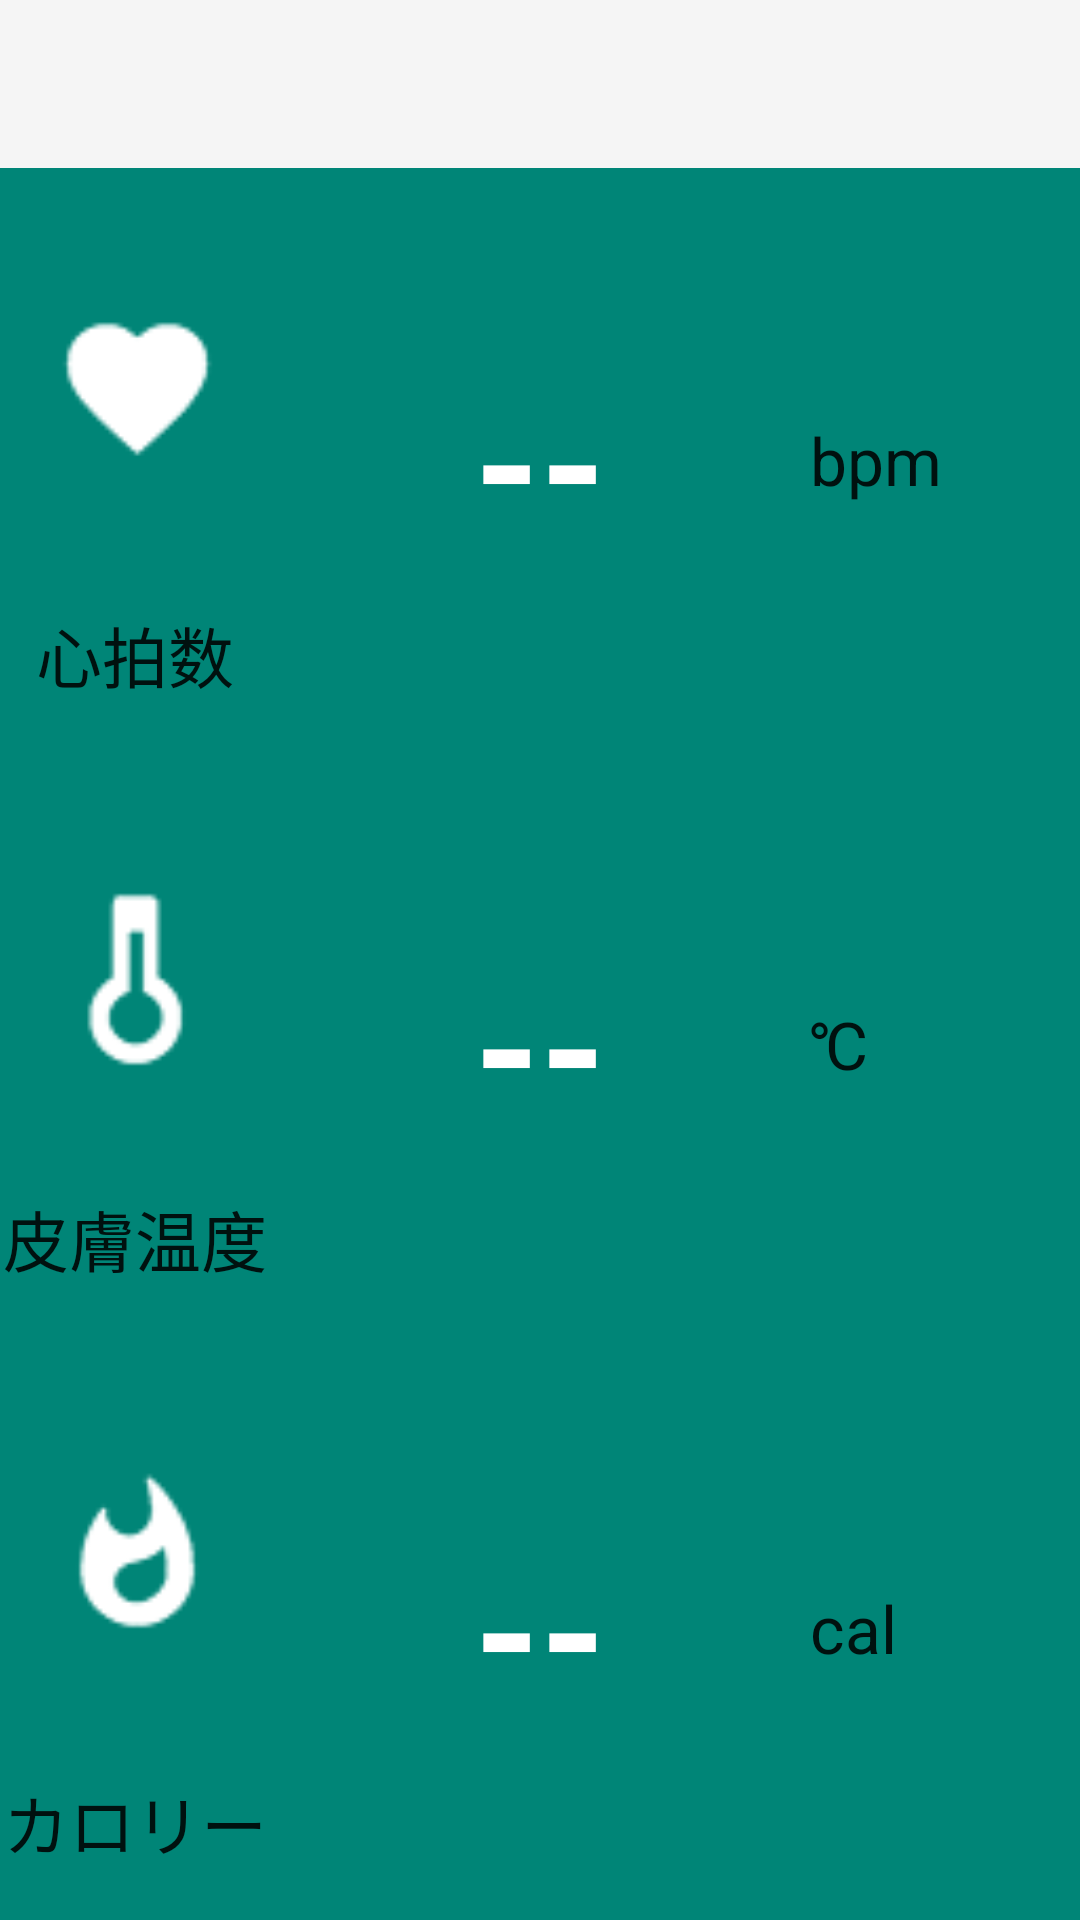

Here is an Android app screen rendered from its layout file. Give the layout XML and the strings, colors and styles it references.
<!-- AndroidManifest.xml: application theme MyTheme -->
<!-- res/layout/activity_current_user_state.xml -->
<?xml version="1.0" encoding="utf-8"?>
<LinearLayout xmlns:android="http://schemas.android.com/apk/res/android"
    xmlns:app="http://schemas.android.com/apk/res-auto"
    xmlns:tools="http://schemas.android.com/tools"
    android:orientation="vertical" android:layout_width="match_parent"
    android:layout_height="match_parent"
    android:background="@color/accent_material_light">

    <android.support.design.widget.AppBarLayout
        android:layout_width="match_parent"
        android:layout_height="wrap_content"
        android:theme="@style/MyTheme">

        <android.support.v7.widget.Toolbar
            android:id="@+id/userState_toolbar"
            android:layout_width="match_parent"
            android:layout_height="?attr/actionBarSize"
            android:background="?attr/colorPrimary"
            app:popupTheme="@style/MyTheme" />

    </android.support.design.widget.AppBarLayout>

    <LinearLayout
        android:orientation="horizontal"
        android:layout_width="match_parent"
        android:layout_height="match_parent"
        android:layout_weight="1">

        <LinearLayout
            android:orientation="vertical"
            android:layout_width="match_parent"
            android:layout_height="match_parent"
            android:layout_weight="3">

            <ImageView
                android:layout_width="match_parent"
                android:layout_height="match_parent"
                android:id="@+id/imageView2"
                android:src="@drawable/heart_rate_icon"
                android:layout_weight="1" />

            <TextView
                android:layout_width="match_parent"
                android:layout_height="match_parent"
                android:textAppearance="?android:attr/textAppearanceLarge"
                android:text="心拍数"
                android:id="@+id/textView3"
                android:layout_gravity="center_horizontal"
                android:layout_weight="3"
                android:gravity="center_horizontal|top" />
        </LinearLayout>

        <TextView
            android:layout_width="match_parent"
            android:layout_height="match_parent"
            android:textAppearance="?android:attr/textAppearanceLarge"
            android:text="--"
            android:id="@+id/heart_text_view"
            android:layout_weight="2"
            android:gravity="center"
            android:textColor="#ffffff"
            android:textStyle="bold"
            android:textSize="@dimen/abc_text_size_display_3_material" />

        <TextView
            android:layout_width="match_parent"
            android:layout_height="match_parent"
            android:textAppearance="?android:attr/textAppearanceLarge"
            android:text="bpm"
            android:id="@+id/textView8"
            android:layout_weight="3"
            android:gravity="center_vertical|left" />

    </LinearLayout>

    <LinearLayout
        android:orientation="horizontal"
        android:layout_width="match_parent"
        android:layout_height="match_parent"
        android:layout_weight="1">

        <LinearLayout
            android:orientation="vertical"
            android:layout_width="match_parent"
            android:layout_height="match_parent"
            android:layout_weight="3">

            <ImageView
                android:layout_width="match_parent"
                android:layout_height="match_parent"
                android:id="@+id/imageView3"
                android:src="@drawable/skin_temp_icon"
                android:layout_weight="1" />

            <TextView
                android:layout_width="match_parent"
                android:layout_height="match_parent"
                android:textAppearance="?android:attr/textAppearanceLarge"
                android:text="皮膚温度"
                android:id="@+id/textView4"
                android:layout_gravity="center_horizontal"
                android:layout_weight="3"
                android:gravity="center_horizontal|top" />

        </LinearLayout>

        <TextView
            android:layout_width="match_parent"
            android:layout_height="match_parent"
            android:textAppearance="?android:attr/textAppearanceLarge"
            android:text="--"
            android:id="@+id/temp_text_view"
            android:layout_weight="2"
            android:gravity="center"
            android:textColor="@android:color/white"
            android:textSize="@dimen/abc_text_size_display_3_material"
            android:textStyle="bold" />

        <TextView
            android:layout_width="match_parent"
            android:layout_height="match_parent"
            android:textAppearance="?android:attr/textAppearanceLarge"
            android:text="℃"
            android:id="@+id/textView10"
            android:layout_weight="3"
            android:gravity="center_vertical|left" />

    </LinearLayout>

    <LinearLayout
        android:orientation="horizontal"
        android:layout_width="match_parent"
        android:layout_height="match_parent"
        android:layout_weight="1">

        <LinearLayout
            android:orientation="vertical"
            android:layout_width="match_parent"
            android:layout_height="match_parent"
            android:layout_weight="3">

            <ImageView
                android:layout_width="match_parent"
                android:layout_height="match_parent"
                android:id="@+id/imageView4"
                android:src="@drawable/cal_icon"
                android:layout_weight="1" />

            <TextView
                android:layout_width="match_parent"
                android:layout_height="match_parent"
                android:textAppearance="?android:attr/textAppearanceLarge"
                android:text="カロリー"
                android:id="@+id/textView5"
                android:layout_gravity="center_horizontal"
                android:gravity="center_horizontal|top"
                android:layout_weight="3" />
        </LinearLayout>

        <TextView
            android:layout_width="match_parent"
            android:layout_height="match_parent"
            android:textAppearance="?android:attr/textAppearanceLarge"
            android:text="--"
            android:id="@+id/cal_text_view"
            android:layout_weight="2"
            android:textStyle="bold"
            android:textSize="@dimen/abc_text_size_display_3_material"
            android:textColor="@android:color/white"
            android:gravity="center" />

        <TextView
            android:layout_width="match_parent"
            android:layout_height="match_parent"
            android:textAppearance="?android:attr/textAppearanceLarge"
            android:text="cal"
            android:id="@+id/textView12"
            android:layout_weight="3"
            android:gravity="center_vertical|left" />

    </LinearLayout>

</LinearLayout>
<!-- resources referenced by this layout -->
<resources>
  <!-- drawable cal_icon: png bitmap (drawable, 16561 bytes) -->
  <!-- drawable heart_rate_icon: png bitmap (drawable, 16561 bytes) -->
  <!-- drawable skin_temp_icon: png bitmap (drawable, 16561 bytes) -->
  <style name="MyTheme" parent="Theme.AppCompat.Light.NoActionBar">
          <item name="android:colorPrimary">@color/primary_material_light</item>
          <item name="android:colorPrimaryDark">@color/primary_material_light</item>
          <item name="android:statusBarColor">@color/colorPrimaryDark</item>
      </style>
  <color name="colorPrimaryDark">#a9a8a8</color>
</resources>
